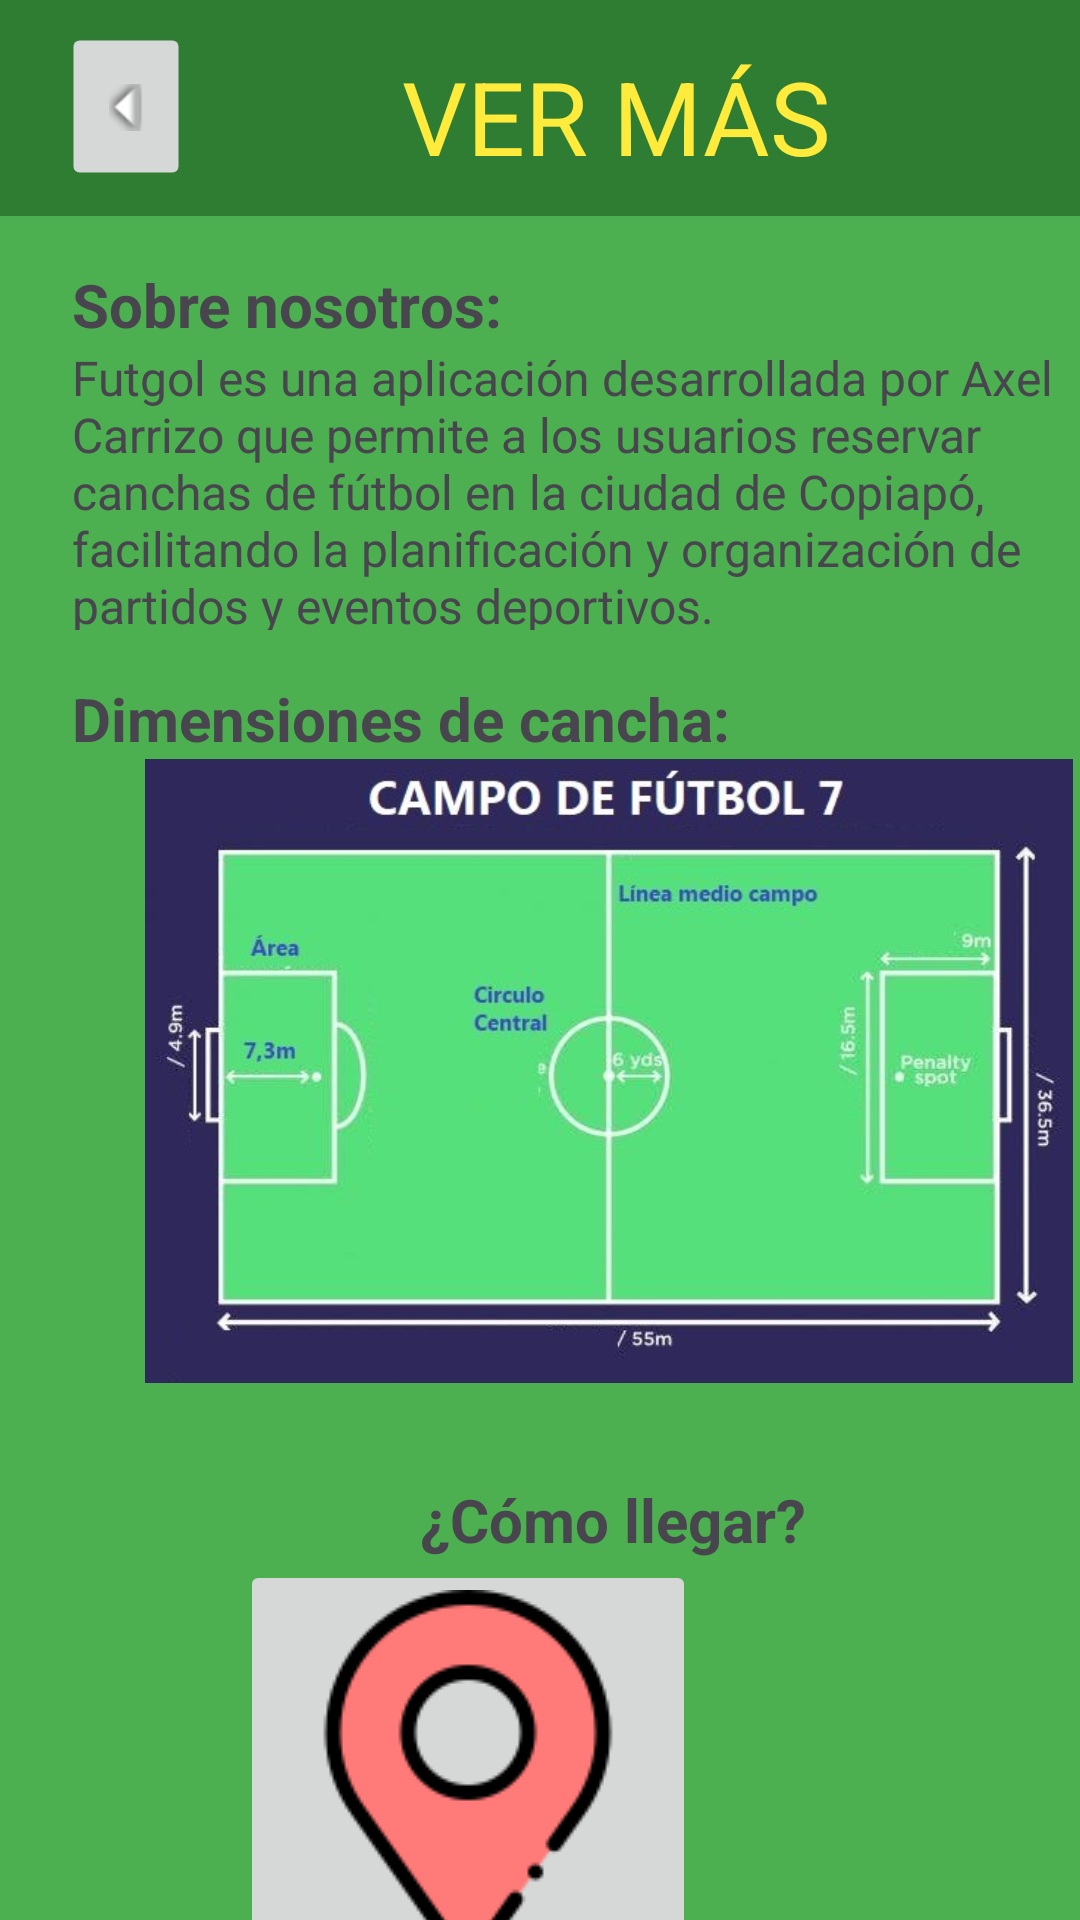

This screen was rendered from an Android layout file. Write that file and the resources it references.
<!-- AndroidManifest.xml: application theme Theme.FUTGOL -->
<!-- res/layout/activity_vermas.xml -->
<?xml version="1.0" encoding="utf-8"?>
<androidx.constraintlayout.widget.ConstraintLayout xmlns:android="http://schemas.android.com/apk/res/android"
    xmlns:app="http://schemas.android.com/apk/res-auto"
    xmlns:tools="http://schemas.android.com/tools"
    android:layout_width="match_parent"
    android:layout_height="match_parent"
    android:background="@color/green_500"
    android:fadeScrollbars="false"
    tools:context=".Vermas">

    <androidx.appcompat.widget.Toolbar
        android:id="@+id/toolbar2"
        android:layout_width="411dp"
        android:layout_height="72dp"
        android:background="@color/green_800"
        android:minHeight="?attr/actionBarSize"
        android:theme="?attr/actionBarTheme"
        app:layout_constraintEnd_toEndOf="parent"
        app:layout_constraintHorizontal_bias="0.0"
        app:layout_constraintStart_toStartOf="parent"
        app:layout_constraintTop_toTopOf="parent" />

    <ImageButton
        android:id="@+id/imageButton4"
        android:layout_width="52dp"
        android:layout_height="47dp"
        android:layout_marginStart="16dp"
        android:layout_marginTop="12dp"
        android:onClick="volver"
        android:rotation="90"
        app:layout_constraintStart_toStartOf="@+id/toolbar2"
        app:layout_constraintTop_toTopOf="parent"
        app:srcCompat="@android:drawable/arrow_down_float" />

    <TextView
        android:id="@+id/toolbartext3"
        android:layout_width="wrap_content"
        android:layout_height="wrap_content"
        android:layout_marginTop="16dp"
        android:hint="@string/tbvermas"
        android:text="@string/tbvermas"
        android:textColor="@color/yellow_500"
        android:textSize="34sp"
        app:layout_constraintEnd_toEndOf="@+id/toolbar2"
        app:layout_constraintStart_toStartOf="@+id/toolbar2"
        app:layout_constraintTop_toTopOf="@+id/toolbar2" />

    <TextView
        android:id="@+id/textView"
        android:layout_width="wrap_content"
        android:layout_height="wrap_content"
        android:layout_marginStart="24dp"
        android:layout_marginTop="16dp"
        android:text="Sobre nosotros:"
        android:textIsSelectable="false"
        android:textSize="20sp"
        android:textStyle="bold"
        app:layout_constraintStart_toStartOf="parent"
        app:layout_constraintTop_toBottomOf="@+id/toolbar2" />

    <TextView
        android:id="@+id/textView3"
        android:layout_width="wrap_content"
        android:layout_height="wrap_content"
        android:layout_marginStart="24dp"
        android:layout_marginTop="16dp"
        android:text="Dimensiones de cancha:"
        android:textIsSelectable="false"
        android:textSize="20sp"
        android:textStyle="bold"
        app:layout_constraintStart_toStartOf="parent"
        app:layout_constraintTop_toBottomOf="@+id/textView18" />

    <TextView
        android:id="@+id/textView6"
        android:layout_width="wrap_content"
        android:layout_height="wrap_content"
        android:layout_marginStart="140dp"
        android:layout_marginTop="32dp"
        android:text="¿Cómo llegar?"
        android:textIsSelectable="false"
        android:textSize="20sp"
        android:textStyle="bold"
        app:layout_constraintStart_toStartOf="parent"
        app:layout_constraintTop_toBottomOf="@+id/imageView" />

    <TextView
        android:id="@+id/textView18"
        android:layout_width="365dp"
        android:layout_height="95dp"
        android:layout_marginStart="24dp"
        android:text="Futgol es una aplicación desarrollada por Axel Carrizo que permite a los usuarios reservar canchas de fútbol en la ciudad de Copiapó, facilitando la planificación y organización de partidos y eventos deportivos."
        android:textSize="16sp"
        app:layout_constraintStart_toStartOf="parent"
        app:layout_constraintTop_toBottomOf="@+id/textView" />

    <ImageView
        android:id="@+id/imageView"
        android:layout_width="406dp"
        android:layout_height="208dp"
        app:layout_constraintStart_toStartOf="parent"
        app:layout_constraintTop_toBottomOf="@+id/textView3"
        app:srcCompat="@drawable/futbol7" />

    <ImageButton
        android:id="@+id/imageButton15"
        android:layout_width="wrap_content"
        android:layout_height="wrap_content"
        android:layout_marginEnd="128dp"
        app:layout_constraintBottom_toBottomOf="parent"
        app:layout_constraintEnd_toEndOf="parent"
        app:layout_constraintTop_toBottomOf="@+id/textView6"
        app:layout_constraintVertical_bias="0.0"
        app:srcCompat="@drawable/mapavermas" />

</androidx.constraintlayout.widget.ConstraintLayout>
<!-- resources referenced by this layout -->
<resources>
  <color name="green_500">#4CAF50</color>
  <color name="green_800">#2E7D32</color>
  <color name="yellow_500">#FFEB3B</color>
  <!-- drawable futbol7: jpg bitmap (drawable, 25026 bytes) -->
  <!-- drawable mapavermas: png bitmap (drawable, 5652 bytes) -->
  <string name="tbvermas">VER MÁS</string>
  <style name="Theme.FUTGOL" parent="Base.Theme.FUTGOL" />
  <style name="Base.Theme.FUTGOL" parent="Theme.Material3.DayNight.NoActionBar">
          
          
      </style>
</resources>
